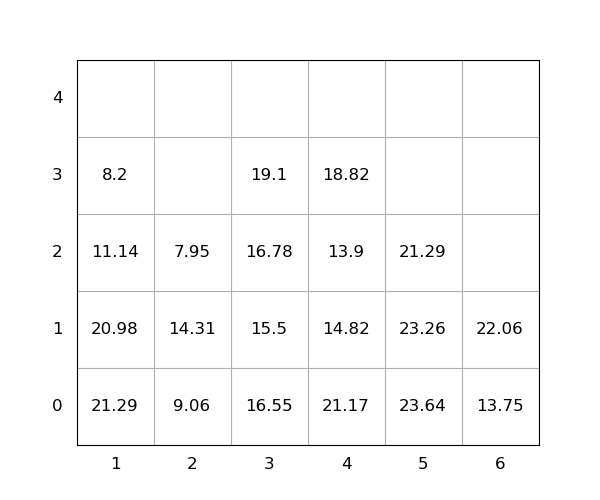

Data behind this chart, as committed beside it:
idx, loc_x, loc_y, loc_z, weight, group, score, seq, reloc, size(ft)
1, 1, 0, 0, 21.29, 0, 21.29, 0, 1.0, 20
2, 4, 0, 0, 21.17, 0, 21.17, 0, 1.0, 20
3, 4, 0, 1, 14.82, 0, 14.82, 0, 1.0, 20
4, 6, 0, 0, 13.75, 0, 13.75, 0, 0, 20
5, 4, 0, 2, 13.9, 0, 13.9, 0, 1.0, 20
6, 1, 0, 1, 20.98, 0, 20.98, 0, 1.0, 20
7, 6, 0, 1, 22.06, 0, 22.06, 0, 0, 20
8, 3, 0, 0, 16.55, 0, 16.55, 1, 1.0, 20
9, 3, 0, 1, 15.5, 0, 15.5, 2, 1.0, 20
10, 3, 0, 2, 16.78, 0, 16.78, 3, 1.0, 20
11, 2, 0, 0, 9.06, 0, 9.06, 4, 0, 20
12, 1, 0, 2, 11.14, 0, 11.14, 5, 1.0, 20
13, 3, 0, 3, 19.1, 0, 19.1, 6, 1.0, 20
14, 2, 0, 1, 14.31, 0, 14.31, 7, 1.0, 20
15, 5, 0, 0, 23.64, 0, 23.64, 8, 1.0, 20
16, 5, 0, 1, 23.26, 0, 23.26, 9, 1.0, 20
17, 4, 0, 3, 18.82, 0, 18.82, 10, 1.0, 20
18, 2, 0, 2, 7.95, 0, 7.95, 11, 1.0, 20
19, 1, 0, 3, 8.2, 0, 8.2, 12, 1.0, 20
20, 5, 0, 2, 21.29, 0, 21.29, 13, 1.0, 20
